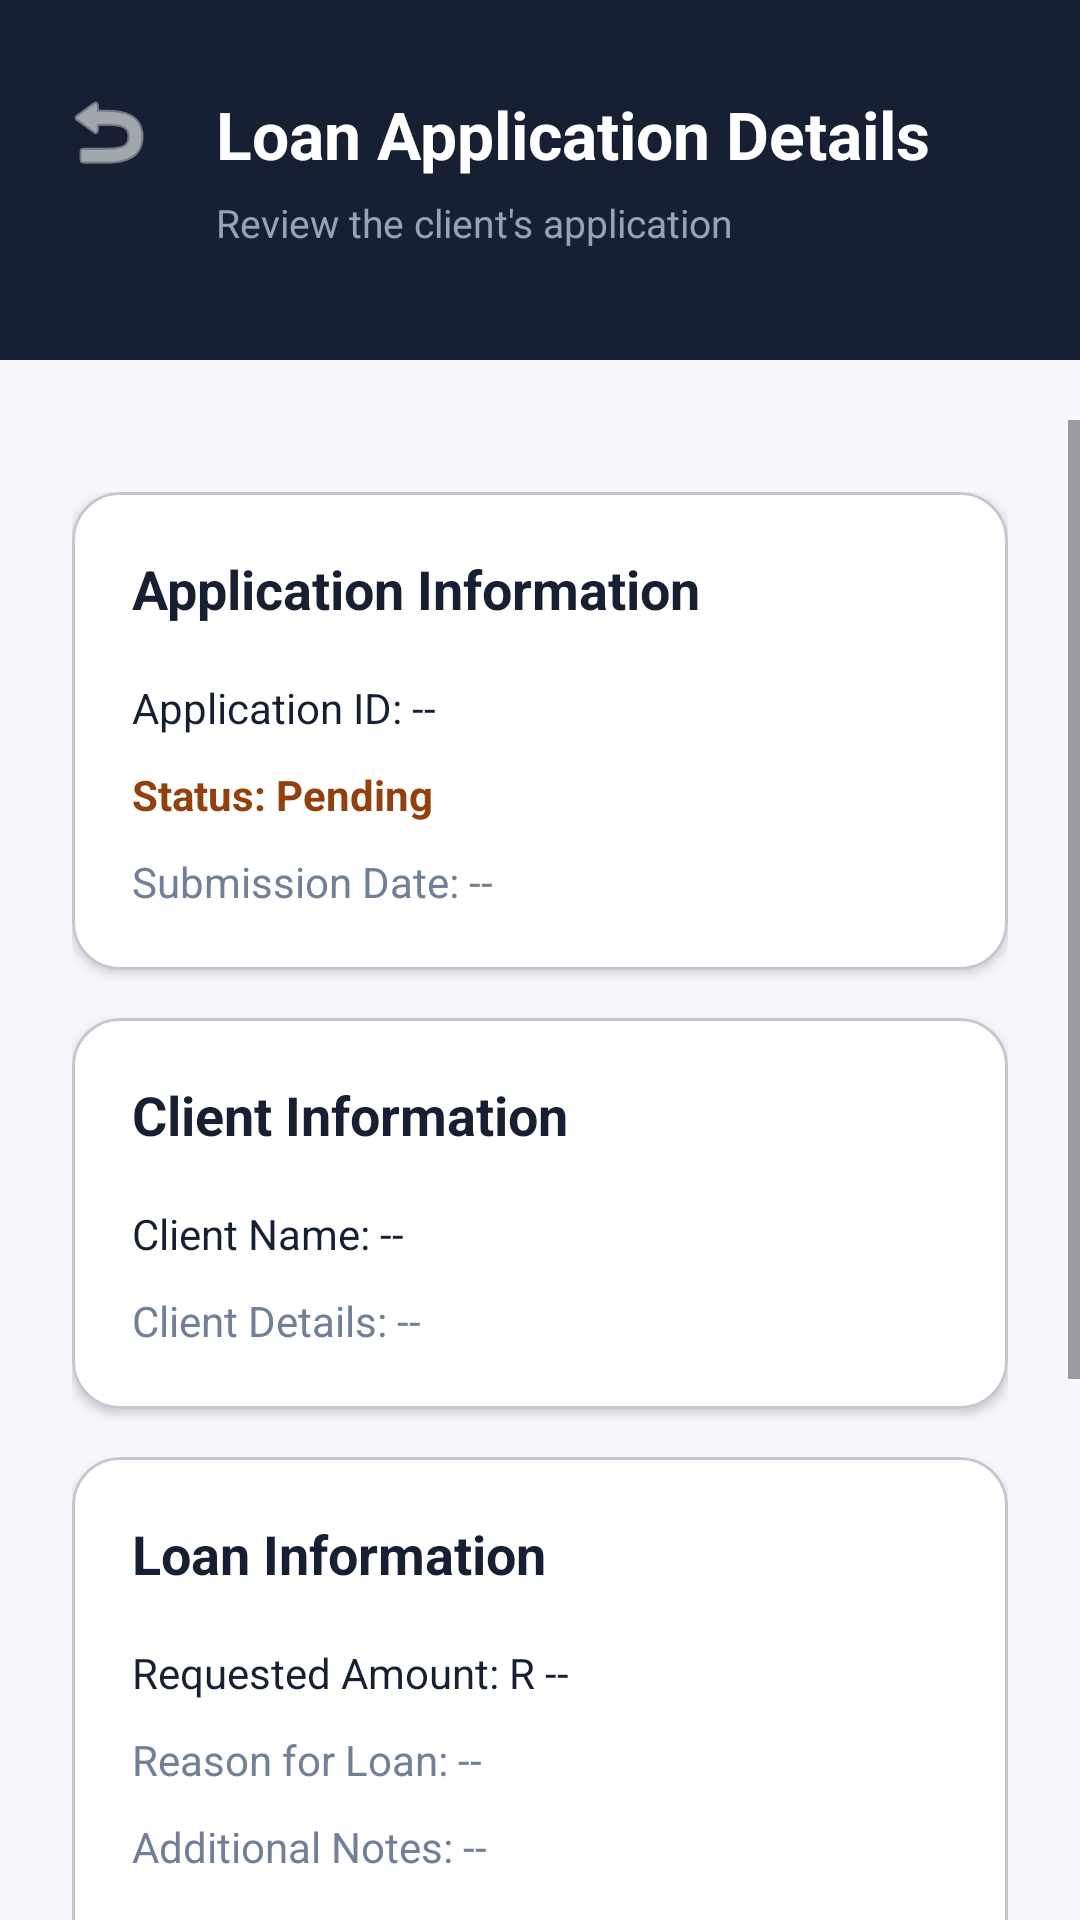

This screen was rendered from an Android layout file. Write that file and the resources it references.
<!-- AndroidManifest.xml: application theme Theme.Prototype_2 -->
<!-- res/layout/activity_staff_loan_details.xml -->
<?xml version="1.0" encoding="utf-8"?>
<androidx.constraintlayout.widget.ConstraintLayout
    xmlns:android="http://schemas.android.com/apk/res/android"
    xmlns:app="http://schemas.android.com/apk/res-auto"
    android:id="@+id/main"
    android:layout_width="match_parent"
    android:layout_height="match_parent"
    android:background="#F5F7FB">

    <View
        android:id="@+id/headerBackground"
        android:layout_width="0dp"
        android:layout_height="120dp"
        android:background="#172033"
        app:layout_constraintEnd_toEndOf="parent"
        app:layout_constraintStart_toStartOf="parent"
        app:layout_constraintTop_toTopOf="parent" />

    <ImageButton
        android:id="@+id/btnBack"
        android:layout_width="48dp"
        android:layout_height="48dp"
        android:layout_marginStart="12dp"
        android:layout_marginTop="20dp"
        android:background="?attr/selectableItemBackgroundBorderless"
        android:contentDescription="Back"
        android:src="@android:drawable/ic_menu_revert"
        app:layout_constraintStart_toStartOf="parent"
        app:layout_constraintTop_toTopOf="parent"
        app:tint="#FFFFFF" />

    <TextView
        android:id="@+id/DetailsTitle"
        android:layout_width="wrap_content"
        android:layout_height="wrap_content"
        android:layout_marginStart="12dp"
        android:layout_marginTop="30dp"
        android:text="Loan Application Details"
        android:textColor="#FFFFFF"
        android:textSize="22sp"
        android:textStyle="bold"
        app:layout_constraintStart_toEndOf="@id/btnBack"
        app:layout_constraintTop_toTopOf="parent" />

    <TextView
        android:id="@+id/DetailsSubtitle"
        android:layout_width="wrap_content"
        android:layout_height="wrap_content"
        android:layout_marginStart="72dp"
        android:layout_marginTop="6dp"
        android:text="Review the client's application"
        android:textColor="#94A3B8"
        android:textSize="13sp"
        app:layout_constraintStart_toStartOf="parent"
        app:layout_constraintTop_toBottomOf="@id/DetailsTitle" />

    <ScrollView
        android:layout_width="0dp"
        android:layout_height="0dp"
        android:layout_marginTop="20dp"
        android:fillViewport="true"
        app:layout_constraintBottom_toBottomOf="parent"
        app:layout_constraintEnd_toEndOf="parent"
        app:layout_constraintStart_toStartOf="parent"
        app:layout_constraintTop_toBottomOf="@id/headerBackground">

        <LinearLayout
            android:layout_width="match_parent"
            android:layout_height="wrap_content"
            android:orientation="vertical"
            android:padding="24dp">

            <com.google.android.material.card.MaterialCardView
                android:layout_width="match_parent"
                android:layout_height="wrap_content"
                app:cardBackgroundColor="#FFFFFF"
                app:cardCornerRadius="16dp"
                app:cardElevation="2dp">

                <LinearLayout
                    android:layout_width="match_parent"
                    android:layout_height="wrap_content"
                    android:orientation="vertical"
                    android:padding="20dp">

                    <TextView
                        android:layout_width="wrap_content"
                        android:layout_height="wrap_content"
                        android:text="Application Information"
                        android:textColor="#172033"
                        android:textSize="18sp"
                        android:textStyle="bold" />

                    <TextView
                        android:id="@+id/ApplicationId"
                        android:layout_width="match_parent"
                        android:layout_height="wrap_content"
                        android:layout_marginTop="18dp"
                        android:text="Application ID: --"
                        android:textColor="#172033"
                        android:textSize="14sp" />

                    <TextView
                        android:id="@+id/ApplicationStatus"
                        android:layout_width="match_parent"
                        android:layout_height="wrap_content"
                        android:layout_marginTop="10dp"
                        android:text="Status: Pending"
                        android:textColor="#92400E"
                        android:textSize="14sp"
                        android:textStyle="bold" />

                    <TextView
                        android:id="@+id/SubmissionDate"
                        android:layout_width="match_parent"
                        android:layout_height="wrap_content"
                        android:layout_marginTop="10dp"
                        android:text="Submission Date: --"
                        android:textColor="#718096"
                        android:textSize="14sp" />

                </LinearLayout>

            </com.google.android.material.card.MaterialCardView>

            <com.google.android.material.card.MaterialCardView
                android:layout_width="match_parent"
                android:layout_height="wrap_content"
                android:layout_marginTop="16dp"
                app:cardBackgroundColor="#FFFFFF"
                app:cardCornerRadius="16dp"
                app:cardElevation="2dp">

                <LinearLayout
                    android:layout_width="match_parent"
                    android:layout_height="wrap_content"
                    android:orientation="vertical"
                    android:padding="20dp">

                    <TextView
                        android:layout_width="wrap_content"
                        android:layout_height="wrap_content"
                        android:text="Client Information"
                        android:textColor="#172033"
                        android:textSize="18sp"
                        android:textStyle="bold" />

                    <TextView
                        android:id="@+id/ClientName"
                        android:layout_width="match_parent"
                        android:layout_height="wrap_content"
                        android:layout_marginTop="18dp"
                        android:text="Client Name: --"
                        android:textColor="#172033"
                        android:textSize="14sp" />

                    <TextView
                        android:id="@+id/ClientDetails"
                        android:layout_width="match_parent"
                        android:layout_height="wrap_content"
                        android:layout_marginTop="10dp"
                        android:text="Client Details: --"
                        android:textColor="#718096"
                        android:textSize="14sp" />

                </LinearLayout>

            </com.google.android.material.card.MaterialCardView>

            <com.google.android.material.card.MaterialCardView
                android:layout_width="match_parent"
                android:layout_height="wrap_content"
                android:layout_marginTop="16dp"
                app:cardBackgroundColor="#FFFFFF"
                app:cardCornerRadius="16dp"
                app:cardElevation="2dp">

                <LinearLayout
                    android:layout_width="match_parent"
                    android:layout_height="wrap_content"
                    android:orientation="vertical"
                    android:padding="20dp">

                    <TextView
                        android:layout_width="wrap_content"
                        android:layout_height="wrap_content"
                        android:text="Loan Information"
                        android:textColor="#172033"
                        android:textSize="18sp"
                        android:textStyle="bold" />

                    <TextView
                        android:id="@+id/LoanAmount"
                        android:layout_width="match_parent"
                        android:layout_height="wrap_content"
                        android:layout_marginTop="18dp"
                        android:text="Requested Amount: R --"
                        android:textColor="#172033"
                        android:textSize="14sp" />

                    <TextView
                        android:id="@+id/LoanReason"
                        android:layout_width="match_parent"
                        android:layout_height="wrap_content"
                        android:layout_marginTop="10dp"
                        android:text="Reason for Loan: --"
                        android:textColor="#718096"
                        android:textSize="14sp" />

                    <TextView
                        android:id="@+id/LoanNote"
                        android:layout_width="match_parent"
                        android:layout_height="wrap_content"
                        android:layout_marginTop="10dp"
                        android:text="Additional Notes: --"
                        android:textColor="#718096"
                        android:textSize="14sp" />

                    <TextView
                        android:id="@+id/tvDocumentsTitle"
                        android:layout_width="match_parent"
                        android:layout_height="wrap_content"
                        android:text="Supporting Documents"
                        android:textSize="20sp"
                        android:textStyle="bold"
                        android:paddingTop="16dp"
                        android:paddingBottom="8dp" />

                    <TextView
                        android:id="@+id/tvIdDocument"
                        android:layout_width="match_parent"
                        android:layout_height="wrap_content"
                        android:clickable="true"
                        android:focusable="true"
                        android:minHeight="48dp"
                        android:padding="8dp"
                        android:text="ID Document: Not available"
                        android:textColor="#2563EB" />

                    <TextView
                        android:id="@+id/tvProofOfAddress"
                        android:layout_width="match_parent"
                        android:layout_height="wrap_content"
                        android:text="Proof of Address: Not available"
                        android:textColor="#2563EB"
                        android:padding="8dp"
                        android:clickable="true"
                        android:focusable="true" />

                    <TextView
                        android:id="@+id/tvPayslip"
                        android:layout_width="match_parent"
                        android:layout_height="wrap_content"
                        android:text="Payslip: Not available"
                        android:textColor="#2563EB"
                        android:padding="8dp"
                        android:clickable="true"
                        android:focusable="true" />

                </LinearLayout>

            </com.google.android.material.card.MaterialCardView>

            <Button
                android:id="@+id/btnApproveLoan"
                android:layout_width="match_parent"
                android:layout_height="wrap_content"
                android:layout_marginTop="24dp"
                android:layout_marginBottom="12dp"
                android:backgroundTint="#25D366"
                android:text="Verify Details"
                android:textColor="#FFFFFF"
                android:textSize="15sp"
                android:textStyle="bold" />

        </LinearLayout>

    </ScrollView>

</androidx.constraintlayout.widget.ConstraintLayout>
<!-- resources referenced by this layout -->
<resources>
  <style name="Theme.Prototype_2" parent="Base.Theme.Prototype_2" />
  <style name="Base.Theme.Prototype_2" parent="Theme.Material3.DayNight.NoActionBar">
          
          
          <item name="android:windowAnimationStyle">@style/ActivityAnimation</item>
      </style>
  <style name="ActivityAnimation" parent="@android:style/Animation.Activity">
          <item name="android:activityOpenEnterAnimation">@anim/slide_in_right</item>
          <item name="android:activityOpenExitAnimation">@anim/slide_out_left</item>
          <item name="android:activityCloseEnterAnimation">@anim/slide_in_left</item>
          <item name="android:activityCloseExitAnimation">@anim/slide_out_right</item>
      </style>
</resources>
